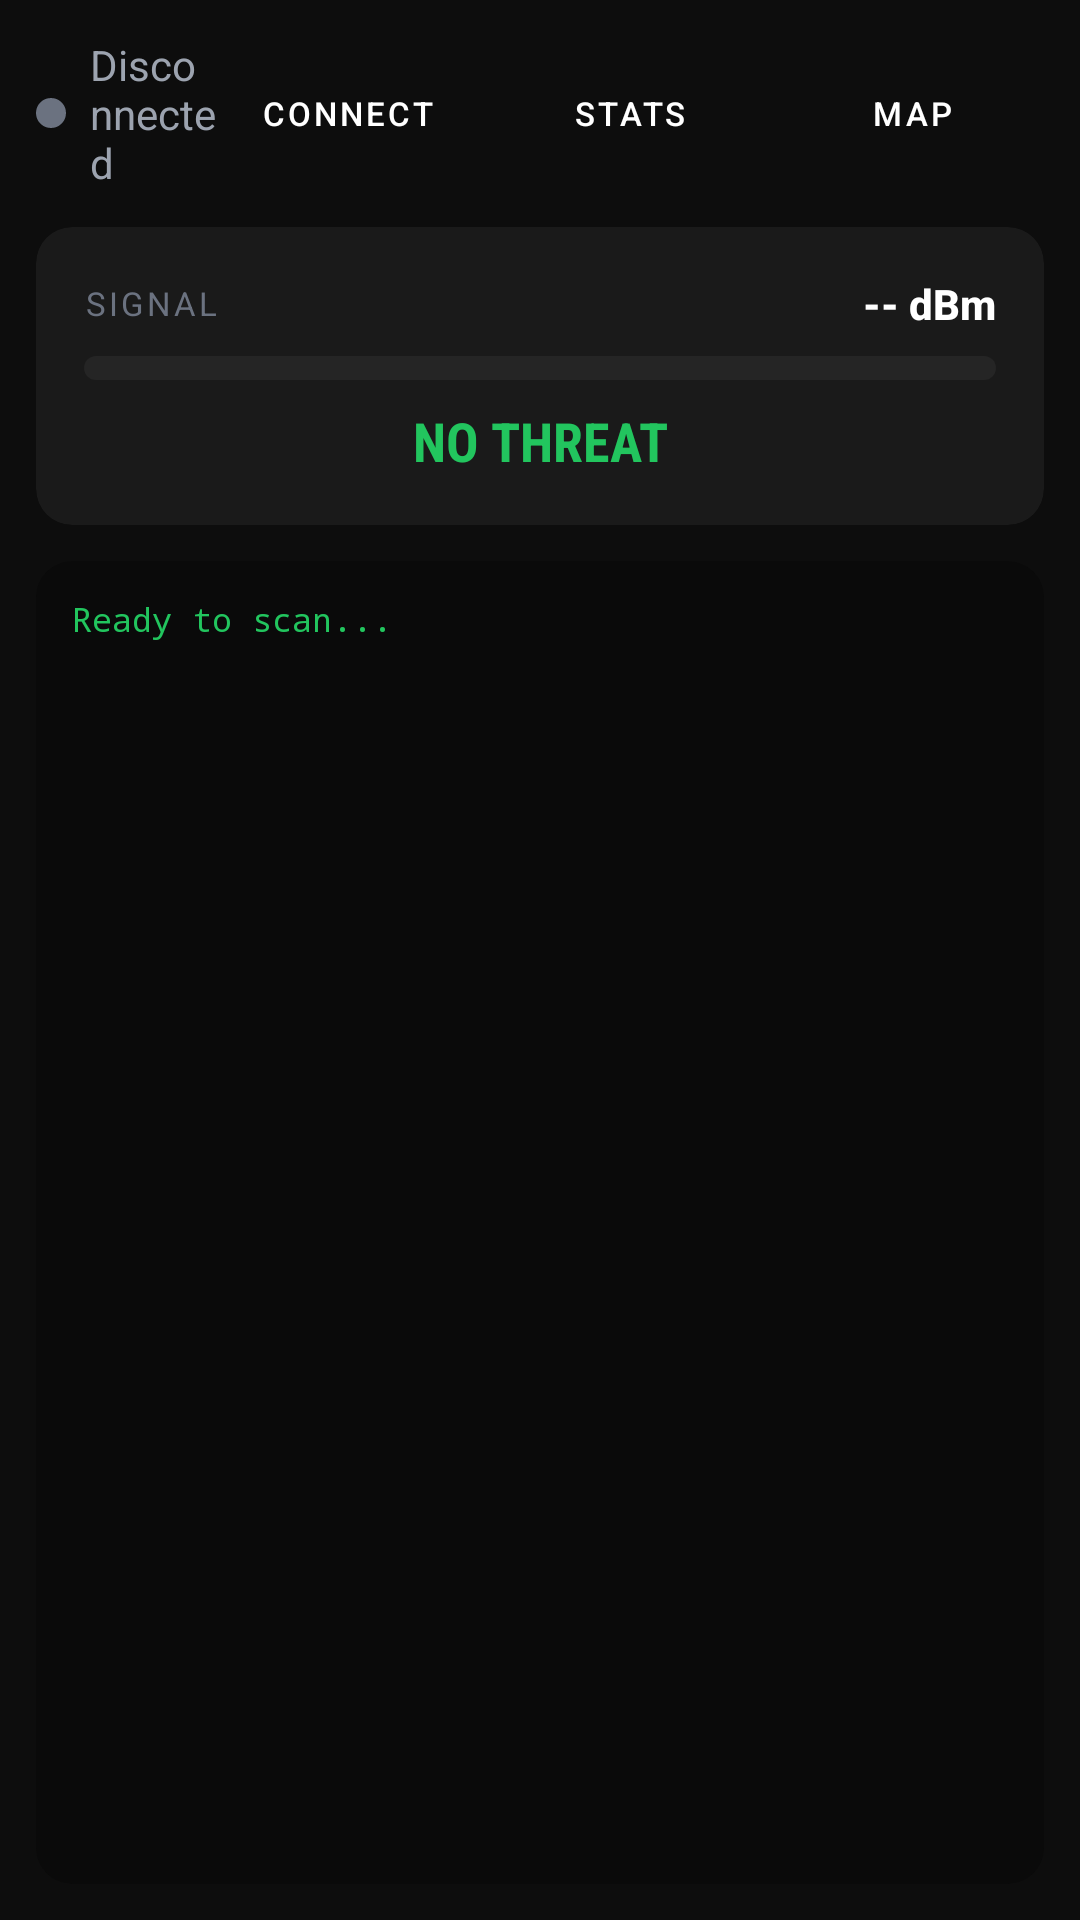

Produce the Android XML layout that renders to this screen, including the resource entries it uses.
<!-- AndroidManifest.xml: application theme Theme.FlockYou -->
<!-- res/layout/activity_main.xml -->
<?xml version="1.0" encoding="utf-8"?>
<androidx.constraintlayout.widget.ConstraintLayout xmlns:android="http://schemas.android.com/apk/res/android"
    xmlns:app="http://schemas.android.com/apk/res-auto"
    xmlns:tools="http://schemas.android.com/tools"
    android:layout_width="match_parent"
    android:layout_height="match_parent"
    android:background="@color/background_dark"
    android:padding="12dp"
    tools:context=".MainActivity">

    
    <LinearLayout
        android:id="@+id/topBar"
        android:layout_width="0dp"
        android:layout_height="wrap_content"
        android:orientation="horizontal"
        android:gravity="center_vertical"
        app:layout_constraintTop_toTopOf="parent"
        app:layout_constraintStart_toStartOf="parent"
        app:layout_constraintEnd_toEndOf="parent">

        
        <View
            android:id="@+id/statusDot"
            android:layout_width="10dp"
            android:layout_height="10dp"
            android:background="@drawable/status_dot"
            android:backgroundTint="@color/status_disconnected" />

        <TextView
            android:id="@+id/statusText"
            android:layout_width="0dp"
            android:layout_height="wrap_content"
            android:layout_weight="1"
            android:layout_marginStart="8dp"
            android:text="@string/status_disconnected"
            android:textColor="@color/text_secondary"
            android:textSize="14sp" />

        
        <Button
            android:id="@+id/scanButton"
            style="@style/AppButton.Primary"
            android:layout_width="wrap_content"
            android:layout_height="36dp"
            android:text="CONNECT"
            android:textSize="11sp"
            android:layout_marginEnd="6dp" />

        <Button
            android:id="@+id/statsButton"
            style="@style/AppButton"
            android:layout_width="wrap_content"
            android:layout_height="36dp"
            android:text="STATS"
            android:textSize="11sp"
            android:layout_marginEnd="6dp" />

        <Button
            android:id="@+id/mapButton"
            style="@style/AppButton"
            android:layout_width="wrap_content"
            android:layout_height="36dp"
            android:text="MAP"
            android:textSize="11sp" />

    </LinearLayout>

    
    <androidx.cardview.widget.CardView
        android:id="@+id/threatCard"
        android:layout_width="0dp"
        android:layout_height="wrap_content"
        android:layout_marginTop="12dp"
        app:cardBackgroundColor="@color/surface_dark"
        app:cardCornerRadius="12dp"
        app:cardElevation="0dp"
        app:layout_constraintTop_toBottomOf="@id/topBar"
        app:layout_constraintStart_toStartOf="parent"
        app:layout_constraintEnd_toEndOf="parent">

        <LinearLayout
            android:layout_width="match_parent"
            android:layout_height="wrap_content"
            android:orientation="vertical"
            android:padding="16dp">

            
            <LinearLayout
                android:layout_width="match_parent"
                android:layout_height="wrap_content"
                android:orientation="horizontal"
                android:gravity="center_vertical">

                <TextView
                    android:id="@+id/rssiLabel"
                    android:layout_width="0dp"
                    android:layout_height="wrap_content"
                    android:layout_weight="1"
                    android:text="SIGNAL"
                    android:textColor="@color/text_muted"
                    android:textSize="11sp"
                    android:letterSpacing="0.1" />

                <TextView
                    android:id="@+id/rssiValue"
                    android:layout_width="wrap_content"
                    android:layout_height="wrap_content"
                    android:text="-- dBm"
                    android:textColor="@color/text_primary"
                    android:textSize="14sp"
                    android:textStyle="bold"
                    android:fontFamily="sans-serif-medium" />

            </LinearLayout>

            
            <ProgressBar
                android:id="@+id/rssiProgressBar"
                style="@android:style/Widget.ProgressBar.Horizontal"
                android:layout_width="match_parent"
                android:layout_height="8dp"
                android:layout_marginTop="8dp"
                android:max="100"
                android:progress="0"
                android:progressDrawable="@drawable/progress_signal"
                android:background="@drawable/progress_background" />

            
            <TextView
                android:id="@+id/threatLevelText"
                android:layout_width="match_parent"
                android:layout_height="wrap_content"
                android:layout_marginTop="8dp"
                android:text="NO THREAT"
                android:textColor="@color/threat_low"
                android:textSize="18sp"
                android:textStyle="bold"
                android:textAlignment="center"
                android:fontFamily="sans-serif-condensed" />

        </LinearLayout>

    </androidx.cardview.widget.CardView>

    
    <FrameLayout
        android:id="@+id/contentContainer"
        android:layout_width="0dp"
        android:layout_height="0dp"
        android:layout_marginTop="12dp"
        app:layout_constraintTop_toBottomOf="@id/threatCard"
        app:layout_constraintBottom_toBottomOf="parent"
        app:layout_constraintStart_toStartOf="parent"
        app:layout_constraintEnd_toEndOf="parent">

        
        <androidx.cardview.widget.CardView
            android:id="@+id/logCard"
            android:layout_width="match_parent"
            android:layout_height="match_parent"
            app:cardBackgroundColor="@color/console_background"
            app:cardCornerRadius="12dp"
            app:cardElevation="0dp">

            <ScrollView
                android:id="@+id/logScrollView"
                android:layout_width="match_parent"
                android:layout_height="match_parent"
                android:padding="12dp"
                android:scrollbars="none">

                <TextView
                    android:id="@+id/logText"
                    android:layout_width="match_parent"
                    android:layout_height="wrap_content"
                    android:fontFamily="monospace"
                    android:text="Ready to scan..."
                    android:textColor="@color/console_text"
                    android:textSize="11sp"
                    android:lineSpacingExtra="2dp" />

            </ScrollView>

        </androidx.cardview.widget.CardView>

        
        <org.osmdroid.views.MapView
            android:id="@+id/mapView"
            android:layout_width="match_parent"
            android:layout_height="match_parent"
            android:visibility="gone" />

    </FrameLayout>

</androidx.constraintlayout.widget.ConstraintLayout>
<!-- resources referenced by this layout -->
<resources>
  <color name="background_dark">#0D0D0D</color>
  <color name="console_background">#0A0A0A</color>
  <color name="console_text">#22C55E</color>
  <color name="status_disconnected">#6B7280</color>
  <color name="surface_dark">#1A1A1A</color>
  <color name="text_muted">#6B7280</color>
  <color name="text_primary">#FFFFFF</color>
  <color name="text_secondary">#9CA3AF</color>
  <color name="threat_low">#22C55E</color>
  <!-- drawable progress_background (drawable) -->
  <?xml version="1.0" encoding="utf-8"?>
  <shape xmlns:android="http://schemas.android.com/apk/res/android"
      android:shape="rectangle">
      <solid android:color="@color/surface_elevated" />
      <corners android:radius="4dp" />
  </shape>
  <!-- drawable progress_signal (drawable) -->
  <?xml version="1.0" encoding="utf-8"?>
  <layer-list xmlns:android="http://schemas.android.com/apk/res/android">
      <item android:id="@android:id/progress">
          <clip>
              <shape android:shape="rectangle">
                  <solid android:color="@color/threat_low" />
                  <corners android:radius="4dp" />
              </shape>
          </clip>
      </item>
  </layer-list>
  <!-- drawable status_dot (drawable) -->
  <?xml version="1.0" encoding="utf-8"?>
  <shape xmlns:android="http://schemas.android.com/apk/res/android"
      android:shape="oval">
      <solid android:color="@color/status_disconnected" />
      <size android:width="10dp" android:height="10dp" />
  </shape>
  <string name="status_disconnected">Disconnected</string>
  <style name="AppButton" parent="Widget.MaterialComponents.Button">
          <item name="android:minHeight">40dp</item>
          <item name="android:paddingStart">12dp</item>
          <item name="android:paddingEnd">12dp</item>
          <item name="android:textSize">12sp</item>
          <item name="android:textAllCaps">false</item>
          <item name="cornerRadius">8dp</item>
          <item name="backgroundTint">@color/button_background</item>
          <item name="rippleColor">@color/ripple_color</item>
      </style>
  <style name="AppButton.Primary">
          <item name="backgroundTint">@color/primary</item>
      </style>
  <style name="Theme.FlockYou" parent="Base.Theme.FlockYou" />
  <color name="surface_elevated">#252525</color>
  <color name="button_background">#2D2D2D</color>
  <color name="ripple_color">#338B5CF6</color>
  <color name="primary">#8B5CF6</color>
  <style name="Base.Theme.FlockYou" parent="Theme.MaterialComponents.NoActionBar">
          
          <item name="android:windowBackground">@color/background_dark</item>
          <item name="android:colorBackground">@color/background_dark</item>
          <item name="colorSurface">@color/surface_dark</item>
          
          
          <item name="colorPrimary">@color/primary</item>
          <item name="colorPrimaryVariant">@color/primary_variant</item>
          <item name="colorOnPrimary">@color/text_primary</item>
          <item name="colorSecondary">@color/primary</item>
          
          
          <item name="android:textColorPrimary">@color/text_primary</item>
          <item name="android:textColorSecondary">@color/text_secondary</item>
          
          
          <item name="android:statusBarColor">@color/background_dark</item>
          <item name="android:navigationBarColor">@color/background_dark</item>
          
          
          <item name="materialButtonStyle">@style/AppButton</item>
      </style>
  <color name="primary_variant">#7C3AED</color>
</resources>
